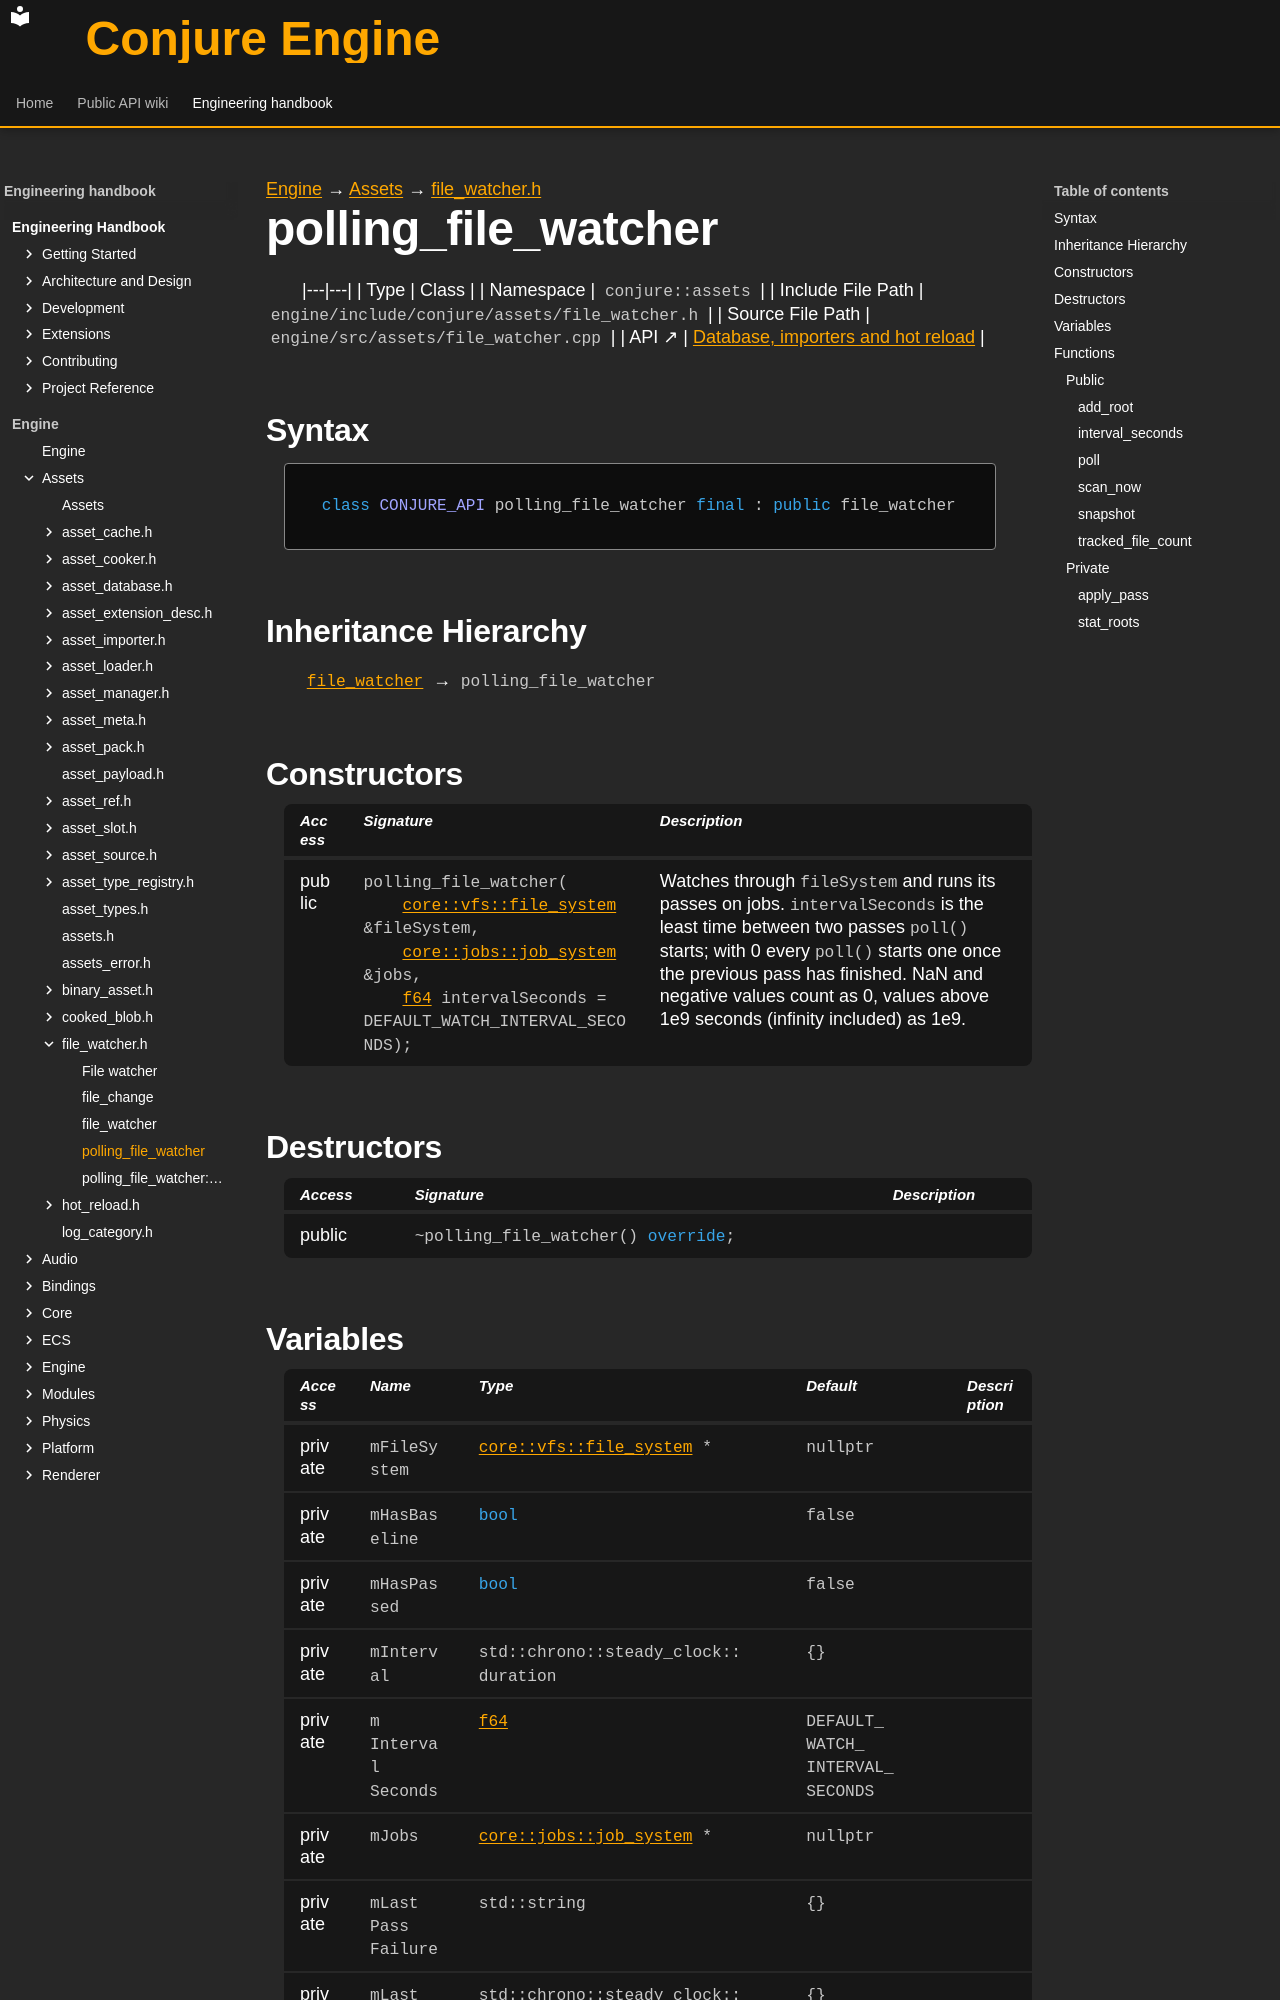

repository: Dozer90/Conjure-Engine · page: handbook/engine/assets/file-watcher/polling-file-watcher.html · generator: mkdocs

---
kind: class
---

[Engine](../../../engine.md) → [Assets](../../assets.md) → [file_watcher.h](../file-watcher.md)

# polling_file_watcher
<!-- doc-template:type -->

|---|---|
| Type | Class |
| Namespace | `conjure::assets` |
| Include File Path | `engine/include/conjure/assets/file_watcher.h` |
| Source File Path | `engine/src/assets/file_watcher.cpp` |
| API ↗ | [Database, importers and hot reload](../../../../api/assets/database-and-import.md) |

## Syntax

```cpp
class CONJURE_API polling_file_watcher final : public file_watcher
```

## Inheritance Hierarchy


[`file_watcher`](file-watcher.md) → `polling_file_watcher`

## Constructors

<table class="member-table">
<thead><tr><th>Access</th><th>Signature</th><th>Description</th></tr></thead>
<tbody>
<tr><td>public</td><td><code class="signature">polling_file_watcher(
    <a href="../../core/vfs/file-system/vfs-file-system.html">core::vfs::file_system</a> &amp;fileSystem,
    <a href="../../core/jobs/job-system/jobs-job-system.html">core::jobs::job_system</a> &amp;jobs,
    <a href="../../core/types.html#symbol-f64">f64</a> intervalSeconds = DEFAULT_WATCH_INTERVAL_SECONDS);</code></td><td>Watches through <code>fileSystem</code> and runs its passes on jobs. <code>intervalSeconds</code> is the least time between two passes <code>poll()</code> starts; with 0 every <code>poll()</code> starts one once the previous pass has finished. NaN and negative values count as 0, values above 1e9 seconds (infinity included) as 1e9.</td></tr>
</tbody>
</table>

## Destructors

<table class="member-table">
<thead><tr><th>Access</th><th>Signature</th><th>Description</th></tr></thead>
<tbody>
<tr><td>public</td><td><code class="signature">~polling_file_watcher() <span class="k">override</span>;</code></td><td></td></tr>
</tbody>
</table>
